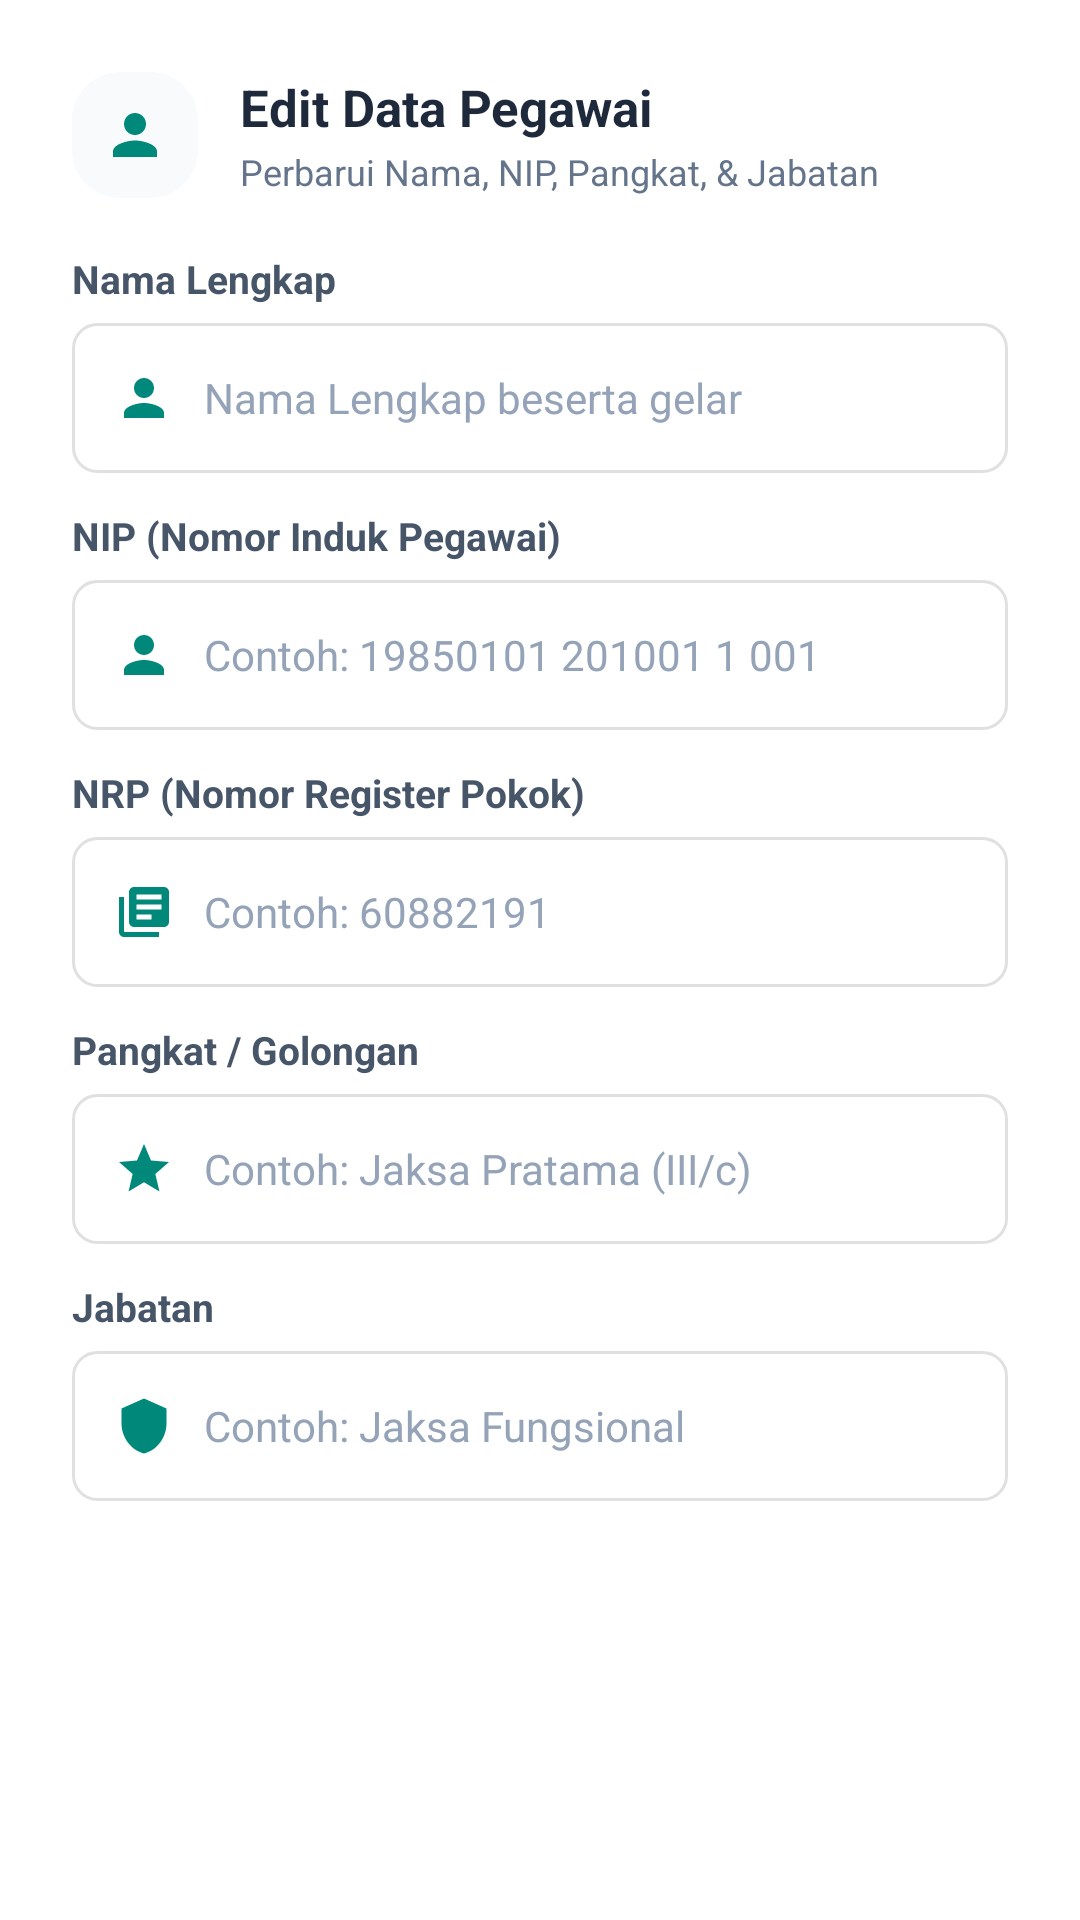

This screen was rendered from an Android layout file. Write that file and the resources it references.
<!-- AndroidManifest.xml: application theme Theme.Reminders -->
<!-- res/layout/dialog_edit_profil.xml -->
<?xml version="1.0" encoding="utf-8"?>
<ScrollView xmlns:android="http://schemas.android.com/apk/res/android"
    xmlns:app="http://schemas.android.com/apk/res-auto"
    android:layout_width="match_parent"
    android:layout_height="wrap_content"
    android:background="#FFFFFF"
    android:fillViewport="true">

    <LinearLayout
        android:layout_width="match_parent"
        android:layout_height="wrap_content"
        android:orientation="vertical"
        android:padding="24dp">

        
        <LinearLayout
            android:layout_width="match_parent"
            android:layout_height="wrap_content"
            android:gravity="center_vertical"
            android:orientation="horizontal"
            android:layout_marginBottom="18dp">

            <FrameLayout
                android:layout_width="42dp"
                android:layout_height="42dp"
                android:background="@drawable/bg_menu_item_circle">
                <ImageView
                    android:layout_width="22dp"
                    android:layout_height="22dp"
                    android:layout_gravity="center"
                    android:src="@drawable/ic_person"
                    app:tint="#00897B"
                    android:contentDescription="Edit Profil" />
            </FrameLayout>

            <LinearLayout
                android:layout_width="0dp"
                android:layout_height="wrap_content"
                android:layout_weight="1"
                android:layout_marginStart="14dp"
                android:orientation="vertical">
                <TextView
                    android:layout_width="wrap_content"
                    android:layout_height="wrap_content"
                    android:text="Edit Data Pegawai"
                    android:textColor="#1E293B"
                    android:textSize="17sp"
                    android:textStyle="bold" />
                <TextView
                    android:layout_width="wrap_content"
                    android:layout_height="wrap_content"
                    android:layout_marginTop="2dp"
                    android:text="Perbarui Nama, NIP, Pangkat, &amp; Jabatan"
                    android:textColor="#64748B"
                    android:textSize="12sp" />
            </LinearLayout>
        </LinearLayout>

        
        <TextView
            android:layout_width="wrap_content"
            android:layout_height="wrap_content"
            android:text="Nama Lengkap"
            android:textColor="#475569"
            android:textSize="13sp"
            android:textStyle="bold"
            android:layout_marginBottom="6dp" />

        <LinearLayout
            android:layout_width="match_parent"
            android:layout_height="50dp"
            android:background="@drawable/bg_edittext"
            android:gravity="center_vertical"
            android:orientation="horizontal"
            android:paddingHorizontal="14dp"
            android:layout_marginBottom="12dp">

            <ImageView
                android:layout_width="20dp"
                android:layout_height="20dp"
                android:src="@drawable/ic_person"
                app:tint="#00897B"
                android:layout_marginEnd="10dp"
                android:contentDescription="Nama" />

            <EditText
                android:id="@+id/etProfileNama"
                android:layout_width="0dp"
                android:layout_height="match_parent"
                android:layout_weight="1"
                android:background="@null"
                android:hint="Nama Lengkap beserta gelar"
                android:inputType="textPersonName"
                android:textColor="#1E293B"
                android:textColorHint="#94A3B8"
                android:textSize="14sp" />
        </LinearLayout>

        
        <TextView
            android:layout_width="wrap_content"
            android:layout_height="wrap_content"
            android:text="NIP (Nomor Induk Pegawai)"
            android:textColor="#475569"
            android:textSize="13sp"
            android:textStyle="bold"
            android:layout_marginBottom="6dp" />

        <LinearLayout
            android:layout_width="match_parent"
            android:layout_height="50dp"
            android:background="@drawable/bg_edittext"
            android:gravity="center_vertical"
            android:orientation="horizontal"
            android:paddingHorizontal="14dp"
            android:layout_marginBottom="12dp">

            <ImageView
                android:layout_width="20dp"
                android:layout_height="20dp"
                android:src="@drawable/ic_pegawai"
                app:tint="#00897B"
                android:layout_marginEnd="10dp"
                android:contentDescription="NIP" />

            <EditText
                android:id="@+id/etProfileNip"
                android:layout_width="0dp"
                android:layout_height="match_parent"
                android:layout_weight="1"
                android:background="@null"
                android:hint="Contoh: 19850101 201001 1 001"
                android:inputType="text"
                android:textColor="#1E293B"
                android:textColorHint="#94A3B8"
                android:textSize="14sp" />
        </LinearLayout>

        
        <TextView
            android:layout_width="wrap_content"
            android:layout_height="wrap_content"
            android:text="NRP (Nomor Register Pokok)"
            android:textColor="#475569"
            android:textSize="13sp"
            android:textStyle="bold"
            android:layout_marginBottom="6dp" />

        <LinearLayout
            android:layout_width="match_parent"
            android:layout_height="50dp"
            android:background="@drawable/bg_edittext"
            android:gravity="center_vertical"
            android:orientation="horizontal"
            android:paddingHorizontal="14dp"
            android:layout_marginBottom="12dp">

            <ImageView
                android:layout_width="20dp"
                android:layout_height="20dp"
                android:src="@drawable/ic_dosir"
                app:tint="#00897B"
                android:layout_marginEnd="10dp"
                android:contentDescription="NRP" />

            <EditText
                android:id="@+id/etProfileNrp"
                android:layout_width="0dp"
                android:layout_height="match_parent"
                android:layout_weight="1"
                android:background="@null"
                android:hint="Contoh: 60882191"
                android:inputType="text"
                android:textColor="#1E293B"
                android:textColorHint="#94A3B8"
                android:textSize="14sp" />
        </LinearLayout>

        
        <TextView
            android:layout_width="wrap_content"
            android:layout_height="wrap_content"
            android:text="Pangkat / Golongan"
            android:textColor="#475569"
            android:textSize="13sp"
            android:textStyle="bold"
            android:layout_marginBottom="6dp" />

        <LinearLayout
            android:layout_width="match_parent"
            android:layout_height="50dp"
            android:background="@drawable/bg_edittext"
            android:gravity="center_vertical"
            android:orientation="horizontal"
            android:paddingHorizontal="14dp"
            android:layout_marginBottom="12dp">

            <ImageView
                android:layout_width="20dp"
                android:layout_height="20dp"
                android:src="@drawable/ic_star"
                app:tint="#00897B"
                android:layout_marginEnd="10dp"
                android:contentDescription="Pangkat" />

            <EditText
                android:id="@+id/etProfilePangkat"
                android:layout_width="0dp"
                android:layout_height="match_parent"
                android:layout_weight="1"
                android:background="@null"
                android:hint="Contoh: Jaksa Pratama (III/c)"
                android:inputType="text"
                android:textColor="#1E293B"
                android:textColorHint="#94A3B8"
                android:textSize="14sp" />
        </LinearLayout>

        
        <TextView
            android:layout_width="wrap_content"
            android:layout_height="wrap_content"
            android:text="Jabatan"
            android:textColor="#475569"
            android:textSize="13sp"
            android:textStyle="bold"
            android:layout_marginBottom="6dp" />

        <LinearLayout
            android:layout_width="match_parent"
            android:layout_height="50dp"
            android:background="@drawable/bg_edittext"
            android:gravity="center_vertical"
            android:orientation="horizontal"
            android:paddingHorizontal="14dp"
            android:layout_marginBottom="4dp">

            <ImageView
                android:layout_width="20dp"
                android:layout_height="20dp"
                android:src="@drawable/ic_shield"
                app:tint="#00897B"
                android:layout_marginEnd="10dp"
                android:contentDescription="Jabatan" />

            <EditText
                android:id="@+id/etProfileJabatan"
                android:layout_width="0dp"
                android:layout_height="match_parent"
                android:layout_weight="1"
                android:background="@null"
                android:hint="Contoh: Jaksa Fungsional"
                android:inputType="text"
                android:textColor="#1E293B"
                android:textColorHint="#94A3B8"
                android:textSize="14sp" />
        </LinearLayout>

        
        <TextView
            android:id="@+id/tvProfileError"
            android:layout_width="match_parent"
            android:layout_height="wrap_content"
            android:layout_marginTop="8dp"
            android:text=""
            android:textColor="#DC2626"
            android:textSize="12sp"
            android:visibility="gone" />

    </LinearLayout>
</ScrollView>
<!-- resources referenced by this layout -->
<resources>
  <!-- drawable bg_edittext (drawable) -->
  <?xml version="1.0" encoding="utf-8"?>
  <shape xmlns:android="http://schemas.android.com/apk/res/android"
      android:shape="rectangle">
  
      <solid android:color="#FFFFFF"/>
  
      <corners android:radius="8dp"/>
  
      <padding
          android:left="10dp"
          android:top="0dp"
          android:right="10dp"
          android:bottom="0dp"/>
  
      <stroke
          android:width="1dp"
          android:color="#E0E0E0"/>
  
  </shape>
  <!-- drawable bg_menu_item_circle (drawable) -->
  <?xml version="1.0" encoding="utf-8"?>
  <ripple xmlns:android="http://schemas.android.com/apk/res/android"
      android:color="#3300897B">
      <item>
          <shape android:shape="rectangle">
              <corners android:radius="16dp" />
              <solid android:color="#F8FAFC" />
          </shape>
      </item>
  </ripple>
  <!-- drawable ic_dosir (drawable) -->
  <vector xmlns:android="http://schemas.android.com/apk/res/android"
      android:width="44dp"
      android:height="44dp"
      android:viewportWidth="24"
      android:viewportHeight="24">
    <path
        android:fillColor="#EA580C"
        android:pathData="M4,6H2v14c0,1.1 0.9,2 2,2h14v-2H4V6zm16,-4H8c-1.1,0 -2,0.9 -2,2v12c0,1.1 0.9,2 2,2h12c1.1,0 2,-0.9 2,-2V4c0,-1.1 -0.9,-2 -2,-2zm-1,9H9V9h10v2zm-4,4H9v-2h6v2zm4,-8H9V5h10v2z"/>
  </vector>
  <!-- drawable ic_pegawai (drawable) -->
  <vector xmlns:android="http://schemas.android.com/apk/res/android"
      android:width="44dp"
      android:height="44dp"
      android:viewportWidth="24"
      android:viewportHeight="24">
    <path
        android:fillColor="#7C3AED"
        android:pathData="M12,12c2.21,0 4,-1.79 4,-4s-1.79,-4 -4,-4 -4,1.79 -4,4 1.79,4 4,4zm0,2c-2.67,0 -8,1.34 -8,4v2h16v-2c0,-2.66 -5.33,-4 -8,-4z"/>
  </vector>
  <!-- drawable ic_person (drawable) -->
  <vector xmlns:android="http://schemas.android.com/apk/res/android"
      android:width="24dp"
      android:height="24dp"
      android:viewportWidth="24"
      android:viewportHeight="24">
    <path
        android:fillColor="#FF000000"
        android:pathData="M12,12c2.21,0 4,-1.79 4,-4s-1.79,-4 -4,-4 -4,1.79 -4,4 1.79,4 4,4zM12,14c-2.67,0 -8,1.34 -8,4v2h16v-2c0,-2.66 -5.33,-4 -8,-4z"/>
  </vector>
  <!-- drawable ic_shield (drawable) -->
  <vector xmlns:android="http://schemas.android.com/apk/res/android"
      android:width="24dp"
      android:height="24dp"
      android:viewportWidth="24"
      android:viewportHeight="24">
    <path
        android:fillColor="#00897B"
        android:pathData="M12,1L3,5v6c0,5.55 3.84,10.74 9,12 5.16,-1.26 9,-6.45 9,-12V5l-9,-4z"/>
  </vector>
  <!-- drawable ic_star (drawable) -->
  <vector xmlns:android="http://schemas.android.com/apk/res/android"
      android:width="24dp"
      android:height="24dp"
      android:viewportWidth="24"
      android:viewportHeight="24">
    <path
        android:fillColor="#00897B"
        android:pathData="M12,17.27L18.18,21l-1.64,-7.03L22,9.24l-7.19,-0.61L12,2 9.19,8.63 2,9.24l5.46,4.73L5.82,21z"/>
  </vector>
  <style name="Theme.Reminders" parent="Base.Theme.Reminders" />
  <style name="Base.Theme.Reminders" parent="Theme.Material3.DayNight.NoActionBar">
          
          
      </style>
</resources>
